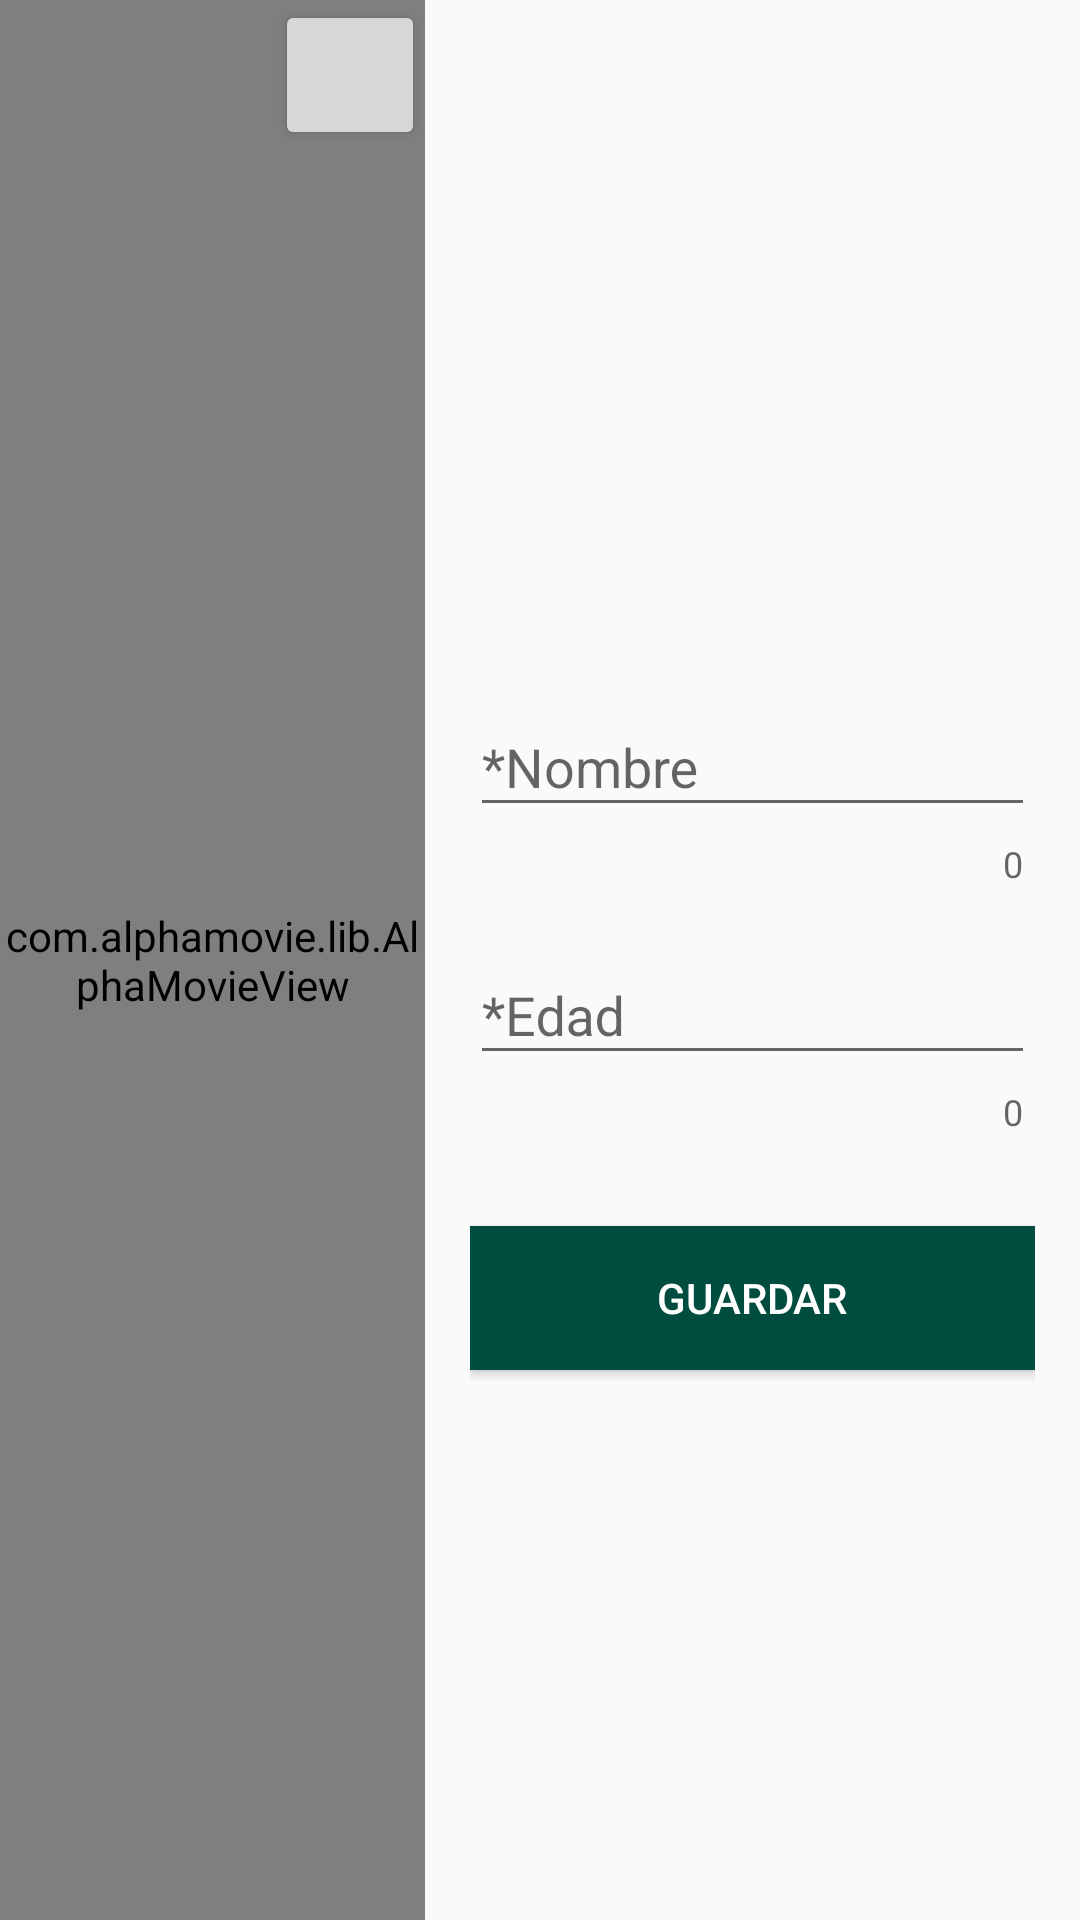

Produce the Android XML layout that renders to this screen, including the resource entries it uses.
<!-- AndroidManifest.xml: application theme AppTheme -->
<!-- res/layout/activity_login.xml -->
<?xml version="1.0" encoding="utf-8"?>
<RelativeLayout xmlns:android="http://schemas.android.com/apk/res/android"
    xmlns:app="http://schemas.android.com/apk/res-auto"
    xmlns:tools="http://schemas.android.com/tools"
    android:layout_width="match_parent"
    android:layout_height="match_parent"
    tools:context=".LoginActivity">

    <LinearLayout
        android:layout_width="match_parent"
        android:layout_height="match_parent">

        <LinearLayout
            android:layout_width="0dp"
            android:layout_height="match_parent"
            android:layout_weight="1.3"
            android:background="@color/colorPrimaryDark">

            <RelativeLayout
                android:layout_width="match_parent"
                android:layout_height="match_parent"
                android:gravity="center"
                android:orientation="horizontal">

                <com.alphamovie.lib.AlphaMovieView

                    android:id="@+id/amvLogin"
                    android:layout_width="match_parent"
                    android:layout_height="match_parent"
                    app:accuracy="0.9"
                    app:alphaColor="#000000" />

                <Button
                    android:id="@+id/btnRepetirAudioLogin"
                    android:layout_width="50dp"
                    android:layout_height="50dp"
                    android:layout_alignParentRight="true" />

            </RelativeLayout>


        </LinearLayout>

        <LinearLayout
            android:layout_width="0dp"
            android:layout_height="match_parent"
            android:layout_marginTop="40dp"
            android:layout_weight="2"
            android:gravity="center"
            android:orientation="vertical"
            android:padding="15dp">


            <com.google.android.material.textfield.TextInputLayout
                android:id="@+id/itNombre"
                android:layout_width="match_parent"
                android:layout_height="wrap_content"
                app:counterEnabled="true"
                app:errorEnabled="true">

                <com.google.android.material.textfield.TextInputEditText
                    android:layout_width="match_parent"
                    android:layout_height="wrap_content"
                    android:hint="*Nombre"
                    android:inputType="text" />

            </com.google.android.material.textfield.TextInputLayout>

            <com.google.android.material.textfield.TextInputLayout
                android:id="@+id/itEdad"
                android:layout_width="match_parent"
                android:layout_height="wrap_content"
                app:counterEnabled="true"
                app:errorEnabled="true"
                android:layout_marginTop="10dp">

                <com.google.android.material.textfield.TextInputEditText
                    android:layout_width="match_parent"
                    android:layout_height="wrap_content"
                    android:hint="*Edad"
                    android:inputType="number" />

            </com.google.android.material.textfield.TextInputLayout>


            <Button
                android:id="@+id/btnGuardarLogin"
                android:layout_width="match_parent"
                android:layout_height="wrap_content"
                android:layout_marginTop="30dp"
                android:background="@color/colorPrimaryDark"
                android:text="Guardar"
                android:textColor="@android:color/white" />

        </LinearLayout>


    </LinearLayout>

</RelativeLayout>
<!-- resources referenced by this layout -->
<resources>
  <color name="colorPrimaryDark">#004d40 </color>
  <style name="AppTheme" parent="Theme.AppCompat.Light.DarkActionBar">
          
          <item name="colorPrimary">@color/colorPrimary</item>
          <item name="colorPrimaryDark">@color/colorPrimaryDark</item>
          <item name="colorAccent">@color/colorAccent</item>
      </style>
  <color name="colorPrimary">#b2dfdb</color>
  <color name="colorAccent">#1de9b6</color>
</resources>
